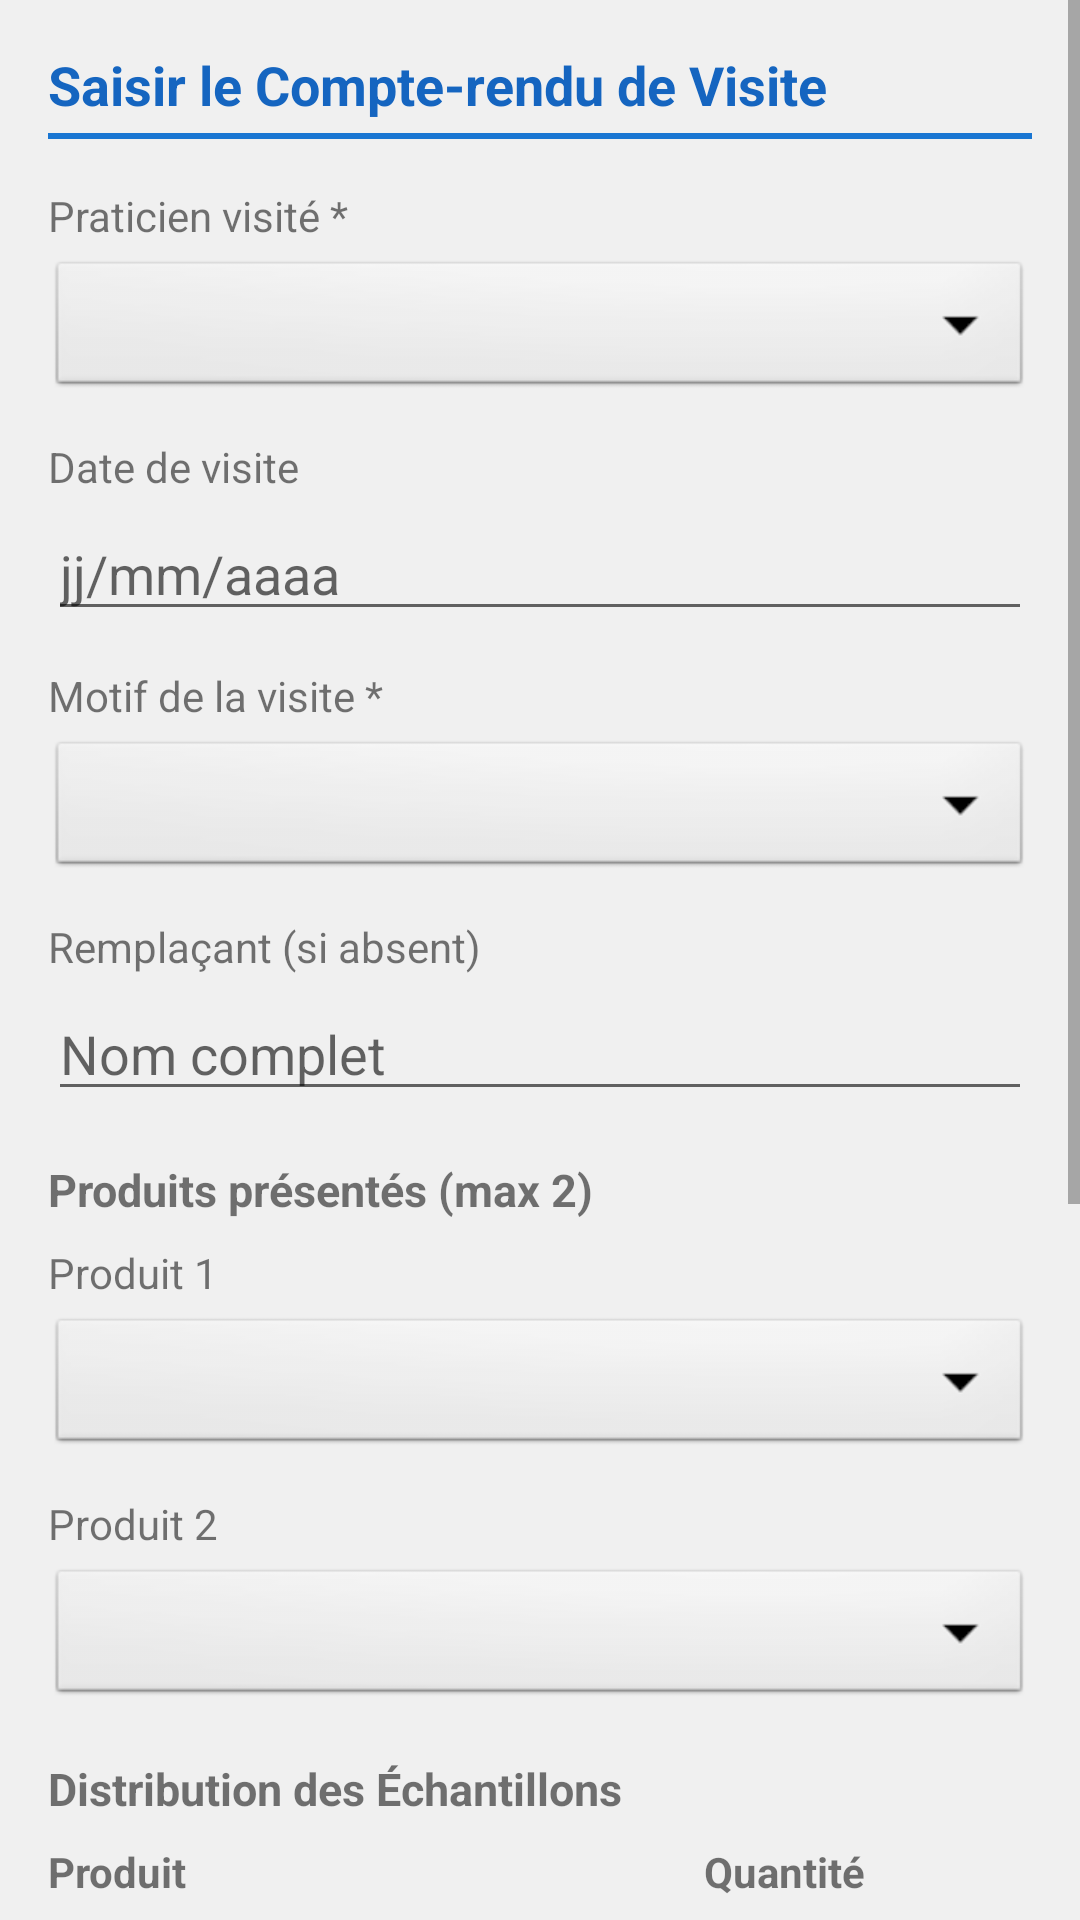

Write the Android layout XML for this screen, with the resource values it uses.
<!-- AndroidManifest.xml: application theme Theme.AppCompat.Light.NoActionBar -->
<!-- res/layout/fragment_saisie_rapport.xml -->
<?xml version="1.0" encoding="utf-8"?>
<ScrollView
    xmlns:android="http://schemas.android.com/apk/res/android"
    android:layout_width="match_parent"
    android:layout_height="match_parent"
    android:background="#F0F0F0">

    <LinearLayout
        android:layout_width="match_parent"
        android:layout_height="wrap_content"
        android:orientation="vertical"
        android:padding="16dp">

        <TextView
            android:layout_width="wrap_content"
            android:layout_height="wrap_content"
            android:text="Saisir le Compte-rendu de Visite"
            android:textSize="18sp"
            android:textStyle="bold"
            android:textColor="#1565C0"
            android:layout_marginBottom="4dp"/>

        <View android:layout_width="match_parent" android:layout_height="2dp"
            android:background="#1976D2" android:layout_marginBottom="16dp"/>

        
        <TextView android:layout_width="wrap_content" android:layout_height="wrap_content"
            android:text="Praticien visité *" android:layout_marginBottom="4dp"/>
        <Spinner
            android:id="@+id/spinnerPraticien"
            android:layout_width="match_parent"
            android:layout_height="wrap_content"
            android:background="@android:drawable/btn_dropdown"
            android:layout_marginBottom="12dp"/>

        
        <TextView android:layout_width="wrap_content" android:layout_height="wrap_content"
            android:text="Date de visite" android:layout_marginBottom="4dp"/>
        <EditText
            android:id="@+id/etDateVisite"
            android:layout_width="match_parent"
            android:layout_height="wrap_content"
            android:hint="jj/mm/aaaa"
            android:inputType="date"
            android:layout_marginBottom="12dp"/>

        
        <TextView android:layout_width="wrap_content" android:layout_height="wrap_content"
            android:text="Motif de la visite *" android:layout_marginBottom="4dp"/>
        <Spinner
            android:id="@+id/spinnerMotif"
            android:layout_width="match_parent"
            android:layout_height="wrap_content"
            android:background="@android:drawable/btn_dropdown"
            android:layout_marginBottom="12dp"/>

        
        <TextView android:layout_width="wrap_content" android:layout_height="wrap_content"
            android:text="Remplaçant (si absent)" android:layout_marginBottom="4dp"/>
        <EditText
            android:id="@+id/etRemplacant"
            android:layout_width="match_parent"
            android:layout_height="wrap_content"
            android:hint="Nom complet"
            android:layout_marginBottom="16dp"/>

        
        <TextView android:layout_width="wrap_content" android:layout_height="wrap_content"
            android:text="Produits présentés (max 2)"
            android:textStyle="bold"
            android:textSize="15sp"
            android:layout_marginBottom="8dp"/>

        <TextView android:layout_width="wrap_content" android:layout_height="wrap_content"
            android:text="Produit 1" android:layout_marginBottom="4dp"/>
        <Spinner android:id="@+id/spinnerProduit1"
            android:layout_width="match_parent" android:layout_height="wrap_content"
            android:background="@android:drawable/btn_dropdown"
            android:layout_marginBottom="12dp"/>

        <TextView android:layout_width="wrap_content" android:layout_height="wrap_content"
            android:text="Produit 2" android:layout_marginBottom="4dp"/>
        <Spinner android:id="@+id/spinnerProduit2"
            android:layout_width="match_parent" android:layout_height="wrap_content"
            android:background="@android:drawable/btn_dropdown"
            android:layout_marginBottom="16dp"/>

        
        <TextView
            android:layout_width="wrap_content"
            android:layout_height="wrap_content"
            android:text="Distribution des Échantillons"
            android:textStyle="bold"
            android:textSize="15sp"
            android:layout_marginBottom="8dp"/>

        <LinearLayout android:layout_width="match_parent" android:layout_height="wrap_content"
            android:orientation="horizontal" android:layout_marginBottom="4dp">
            <TextView android:layout_width="0dp" android:layout_height="wrap_content"
                android:layout_weight="2" android:text="Produit" android:textStyle="bold"/>
            <TextView android:layout_width="0dp" android:layout_height="wrap_content"
                android:layout_weight="1" android:text="Quantité" android:textStyle="bold"/>
        </LinearLayout>

        
        <LinearLayout android:layout_width="match_parent" android:layout_height="wrap_content"
            android:orientation="horizontal" android:layout_marginBottom="6dp">
            <TextView android:layout_width="0dp" android:layout_height="wrap_content"
                android:layout_weight="2" android:text="Doliprane" android:gravity="center_vertical"/>
            <EditText android:id="@+id/etEch1" android:layout_width="0dp"
                android:layout_height="wrap_content" android:layout_weight="1"
                android:hint="0" android:inputType="number"/>
        </LinearLayout>

        <LinearLayout android:layout_width="match_parent" android:layout_height="wrap_content"
            android:orientation="horizontal" android:layout_marginBottom="6dp">
            <TextView android:layout_width="0dp" android:layout_height="wrap_content"
                android:layout_weight="2" android:text="Lysopaïne" android:gravity="center_vertical"/>
            <EditText android:id="@+id/etEch2" android:layout_width="0dp"
                android:layout_height="wrap_content" android:layout_weight="1"
                android:hint="0" android:inputType="number"/>
        </LinearLayout>

        <LinearLayout android:layout_width="match_parent" android:layout_height="wrap_content"
            android:orientation="horizontal" android:layout_marginBottom="16dp">
            <TextView android:layout_width="0dp" android:layout_height="wrap_content"
                android:layout_weight="2" android:text="Smecta" android:gravity="center_vertical"/>
            <EditText android:id="@+id/etEch3" android:layout_width="0dp"
                android:layout_height="wrap_content" android:layout_weight="1"
                android:hint="0" android:inputType="number"/>
        </LinearLayout>

        
        <TextView android:layout_width="wrap_content" android:layout_height="wrap_content"
            android:text="Bilan de la visite" android:layout_marginBottom="4dp"/>
        <EditText
            android:id="@+id/etBilan"
            android:layout_width="match_parent"
            android:layout_height="120dp"
            android:hint="Résumé de la visite, observations..."
            android:gravity="top"
            android:inputType="textMultiLine"
            android:layout_marginBottom="24dp"/>

        
        <Button
            android:id="@+id/btnValiderSaisie"
            android:layout_width="match_parent"
            android:layout_height="wrap_content"
            android:text="VALIDER LA SAISIE"
            android:backgroundTint="#1976D2"
            android:textColor="@android:color/white"
            android:textStyle="bold"/>

    </LinearLayout>
</ScrollView>
<!-- resources referenced by this layout -->
<resources>

</resources>
